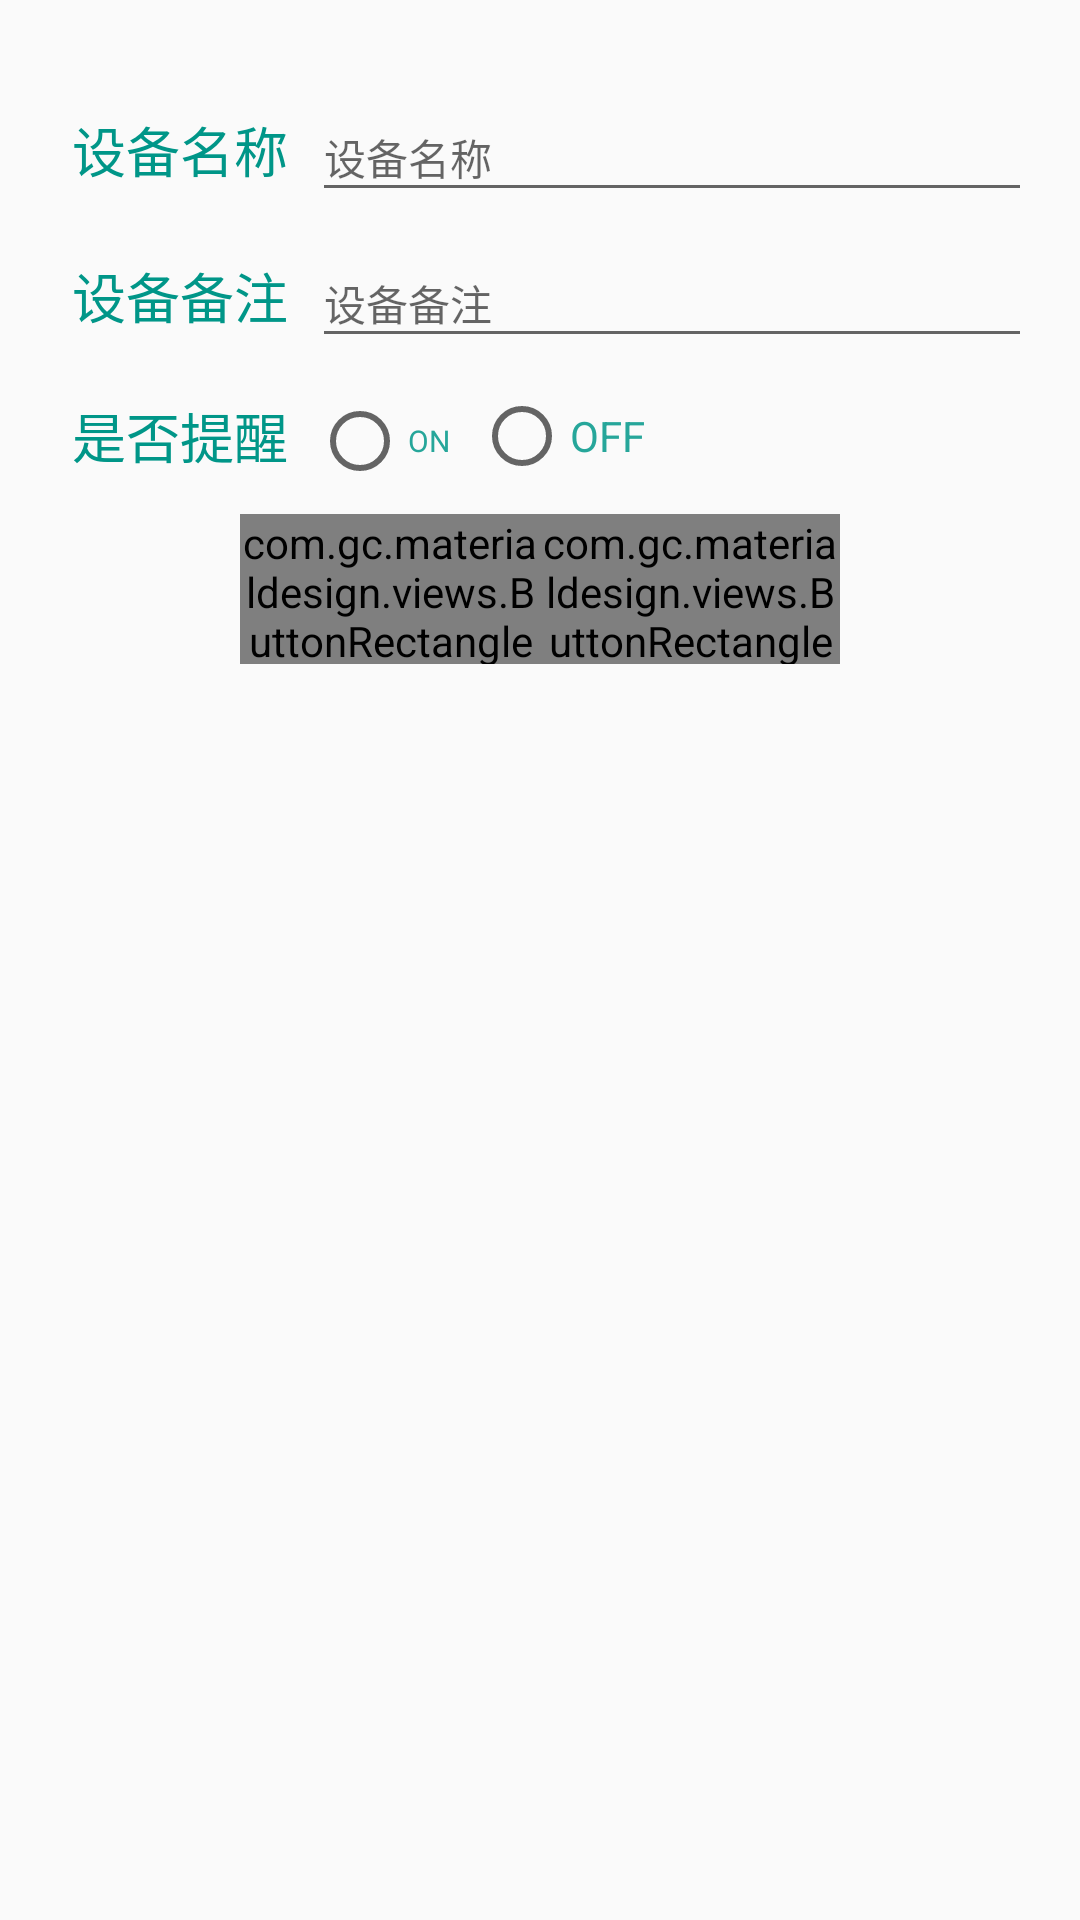

Reconstruct the res/layout file that produces this screen, plus the resources it refers to.
<!-- AndroidManifest.xml: application theme AppTheme -->
<!-- res/layout/dialog_edit_equipment.xml -->
<?xml version="1.0" encoding="utf-8"?>
<RelativeLayout xmlns:android="http://schemas.android.com/apk/res/android"
                android:layout_width="match_parent"
                android:layout_height="wrap_content"
                android:background="@drawable/dialog_background"
                android:padding="@dimen/activity_horizontal_margin">

    <LinearLayout
        android:id="@+id/top_one"
        android:layout_width="match_parent"
        android:layout_height="wrap_content"
        android:layout_marginLeft="@dimen/activity_inner_margin"
        android:layout_marginStart="@dimen/activity_inner_margin"
        android:layout_marginTop="@dimen/activity_horizontal_margin"
        android:orientation="horizontal">

        <TextView
            android:layout_width="wrap_content"
            android:layout_height="wrap_content"
            android:text="@string/equipment_name"
            android:textColor="@color/text_title_color"
            android:textSize="@dimen/text_title_size"/>

        <EditText
            android:id="@+id/equipment_name"
            android:layout_width="match_parent"
            android:layout_height="wrap_content"
            android:layout_marginLeft="@dimen/activity_inner_margin"
            android:layout_marginStart="@dimen/activity_inner_margin"
            android:drawableBottom="@drawable/selector_edit_text"
            android:hint="@string/equipment_name"
            android:maxLines="1"
            android:singleLine="true"
            android:textSize="@dimen/text_tips_size"/>

    </LinearLayout>

    <LinearLayout
        android:id="@+id/top_two"
        android:layout_width="match_parent"
        android:layout_height="wrap_content"
        android:layout_below="@id/top_one"
        android:layout_marginLeft="@dimen/activity_inner_margin"
        android:layout_marginStart="@dimen/activity_inner_margin"
        android:layout_marginTop="@dimen/activity_margin"
        android:orientation="horizontal">

        <TextView
            android:layout_width="wrap_content"
            android:layout_height="wrap_content"
            android:text="@string/equipment_comment"
            android:textColor="@color/text_title_color"
            android:textSize="@dimen/text_title_size"/>

        <EditText
            android:id="@+id/equipment_comment"
            android:layout_width="match_parent"
            android:layout_height="wrap_content"
            android:layout_marginLeft="@dimen/activity_inner_margin"
            android:layout_marginStart="@dimen/activity_inner_margin"
            android:drawableBottom="@drawable/selector_edit_text"
            android:hint="@string/equipment_comment"
            android:maxLines="1"
            android:singleLine="true"
            android:textSize="@dimen/text_tips_size"/>

    </LinearLayout>

    <LinearLayout
        android:id="@+id/top_three"
        android:layout_width="match_parent"
        android:layout_height="wrap_content"
        android:layout_below="@id/top_two"
        android:layout_marginLeft="@dimen/activity_inner_margin"
        android:layout_marginStart="@dimen/activity_inner_margin"
        android:layout_marginTop="@dimen/activity_margin"
        android:gravity="center_vertical"
        android:orientation="horizontal">

        <TextView
            android:layout_width="wrap_content"
            android:layout_height="wrap_content"
            android:text="@string/equipment_warn"
            android:textColor="@color/text_title_color"
            android:textSize="@dimen/text_title_size"/>

        <RadioGroup
            android:id="@+id/equipment_status"
            android:layout_width="wrap_content"
            android:layout_height="wrap_content"
            android:layout_marginLeft="@dimen/activity_inner_margin"
            android:layout_marginStart="@dimen/activity_inner_margin"
            android:orientation="horizontal">

            <RadioButton
                android:id="@+id/equipment_status_on"
                android:layout_width="wrap_content"
                android:layout_height="wrap_content"
                android:text="@string/equipment_status_on"
                android:textColor="@color/text_tips_color"
                android:textSize="@dimen/text_tips_size_10"/>

            <RadioButton
                android:id="@+id/equipment_status_off"
                android:layout_width="wrap_content"
                android:layout_height="wrap_content"
                android:layout_marginLeft="@dimen/activity_inner_margin"
                android:layout_marginStart="@dimen/activity_inner_margin"
                android:text="@string/equipment_status_off"
                android:textColor="@color/text_tips_color"
                android:textSize="@dimen/text_tips_size"/>

        </RadioGroup>

    </LinearLayout>

    <LinearLayout
        android:id="@+id/top_four"
        android:layout_width="match_parent"
        android:layout_height="wrap_content"
        android:layout_below="@id/top_three"
        android:layout_marginBottom="@dimen/activity_margin"
        android:layout_marginTop="@dimen/activity_margin"
        android:gravity="center"
        android:orientation="horizontal">

        <com.gc.materialdesign.views.ButtonRectangle
            android:id="@+id/save"
            android:layout_width="@dimen/button_width"
            android:layout_height="@dimen/component_height"
            android:background="@color/button_normal_color"
            android:text="@string/button_save"
            android:textColor="@color/button_text_color"/>

        <com.gc.materialdesign.views.ButtonRectangle
            android:id="@+id/back"
            android:layout_width="@dimen/button_width"
            android:layout_height="@dimen/component_height"
            android:background="@color/button_normal_color"
            android:text="@string/button_back"
            android:textColor="@color/button_text_color"/>
    </LinearLayout>


</RelativeLayout>
<!-- resources referenced by this layout -->
<resources>
  <color name="button_normal_color">#009688</color>
  <color name="button_text_color">#e0f2f1</color>
  <color name="text_tips_color">#26a69a</color>
  <color name="text_title_color">#009688</color>
  <dimen name="activity_horizontal_margin">16dp</dimen>
  <dimen name="activity_inner_margin">8dp</dimen>
  <dimen name="activity_margin">10dp</dimen>
  <dimen name="button_width">100dp</dimen>
  <dimen name="component_height">50dp</dimen>
  <dimen name="text_tips_size">14sp</dimen>
  <dimen name="text_tips_size_10">10sp</dimen>
  <dimen name="text_title_size">18sp</dimen>
  <!-- drawable selector_edit_text (drawable) -->
  <?xml version="1.0" encoding="utf-8"?>
  <selector xmlns:android="http://schemas.android.com/apk/res/android">
  
      <item android:drawable="@drawable/shape_edit_text_divider_focused" android:state_focused="true"/>
      <item android:drawable="@drawable/shape_edit_text_divider_focused" android:state_pressed="true"/>
      <item android:drawable="@drawable/shape_edit_text_divider_focused" android:state_enabled="true"/>
  
      <item android:drawable="@drawable/shape_edit_text_divider_normal"/>
  
  </selector>
  <string name="button_back">返回</string>
  <string name="button_save">保存</string>
  <string name="equipment_comment">设备备注</string>
  <string name="equipment_name">设备名称</string>
  <string name="equipment_status_off">OFF</string>
  <string name="equipment_status_on">ON</string>
  <string name="equipment_warn">是否提醒</string>
  <style name="AppTheme" parent="Theme.AppCompat.Light.NoActionBar">
          
          <item name="colorPrimary">@color/colorPrimary</item>
          <item name="colorPrimaryDark">@color/colorPrimaryDark</item>
          <item name="colorAccent">@color/colorAccent</item>
      </style>
  <!-- drawable shape_edit_text_divider_focused (drawable) -->
  <?xml version="1.0" encoding="utf-8"?>
  <shape xmlns:android="http://schemas.android.com/apk/res/android">
  
      <solid android:color="@color/edit_text_divider_focused"/>
  
      <size android:height="@dimen/edit_text_divider_height"/>
  
  </shape>
  <!-- drawable shape_edit_text_divider_normal (drawable) -->
  <?xml version="1.0" encoding="utf-8"?>
  <shape xmlns:android="http://schemas.android.com/apk/res/android">
  
      <solid android:color="@color/edit_text_divider_normal"/>
  
      <size android:height="@dimen/edit_text_divider_height"/>
  
  </shape>
  <color name="colorPrimary">#009688</color>
  <color name="colorPrimaryDark">#009688</color>
  <color name="colorAccent">#26a69a</color>
  <color name="edit_text_divider_focused">#009688</color>
  <dimen name="edit_text_divider_height">1dp</dimen>
  <color name="edit_text_divider_normal">#4db6ac</color>
</resources>
